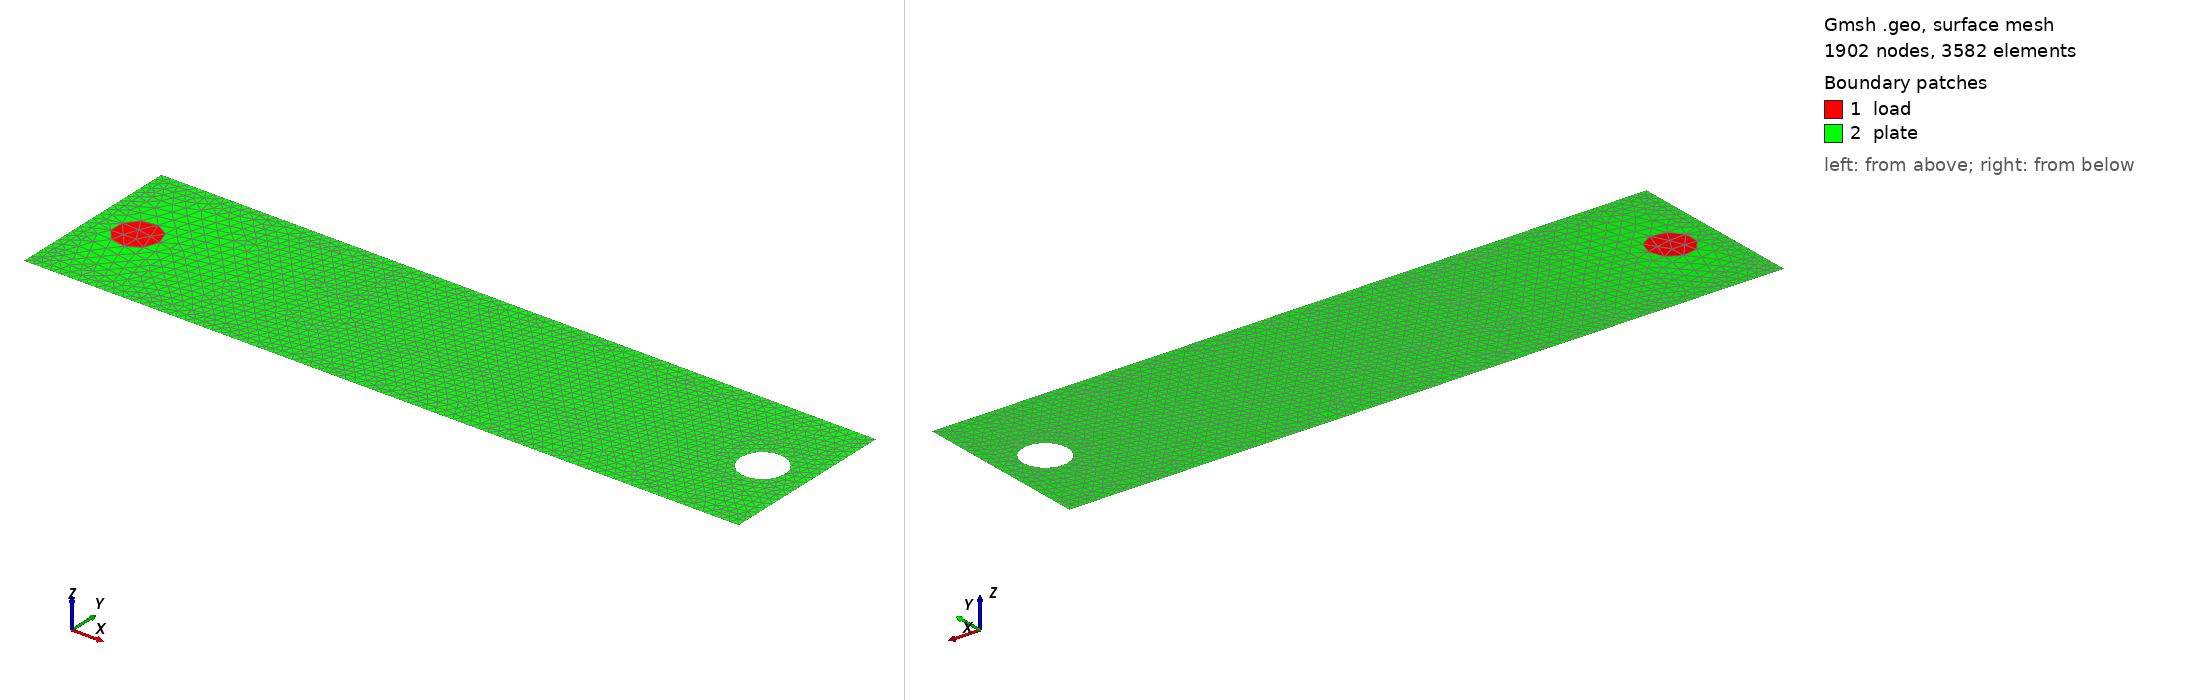

Gmsh geometry script, surface-meshed: 1902 nodes, 3582 surface elements. Boundary patches (legend numbers): 1 load, 2 plate. Left view from above one corner, right view from below the opposite corner. Legend entries are the model's physical surfaces. The drawing asked Gmsh for element sizes between 1% and 20% of the model's largest extent; the script's own settings can give other sizes.

=== no_perf.geo (drawn) ===
// This code was created by pygmsh v6.0.2.
p444 = newp;
Point(p444) = {-7.0, 0.0, 0.0, 0.4};
p445 = newp;
Point(p445) = {-6.5, 0.0, 0.0, 0.4};
p446 = newp;
Point(p446) = {-7.25, 0.43301270189221935, 0.0, 0.4};
p447 = newp;
Point(p447) = {-7.25, -0.4330127018922192, 0.0, 0.4};
l334 = newl;
Circle(l334) = {p445, p444, p446};
l335 = newl;
Circle(l335) = {p446, p444, p447};
l336 = newl;
Circle(l336) = {p447, p444, p445};
ll111 = newll;
Line Loop(ll111) = {l334, l335, l336};
s2 = news;
Plane Surface(s2) = {ll111};
p448 = newp;
Point(p448) = {7.0, 0.0, 0.0, 0.2};
p449 = newp;
Point(p449) = {7.5, 0.0, 0.0, 0.2};
p450 = newp;
Point(p450) = {6.75, 0.43301270189221935, 0.0, 0.2};
p451 = newp;
Point(p451) = {6.75, -0.4330127018922192, 0.0, 0.2};
l337 = newl;
Circle(l337) = {p449, p448, p450};
l338 = newl;
Circle(l338) = {p450, p448, p451};
l339 = newl;
Circle(l339) = {p451, p448, p449};
ll112 = newll;
Line Loop(ll112) = {l337, l338, l339};
p452 = newp;
Point(p452) = {-8, -2, 0, 0.2};
p453 = newp;
Point(p453) = {-8, 2, 0, 0.2};
p454 = newp;
Point(p454) = {8, 2, 0, 0.2};
p455 = newp;
Point(p455) = {8, -2, 0, 0.2};
l340 = newl;
Line(l340) = {p452, p453};
l341 = newl;
Line(l341) = {p453, p454};
l342 = newl;
Line(l342) = {p454, p455};
l343 = newl;
Line(l343) = {p455, p452};
ll113 = newll;
Line Loop(ll113) = {l340, l341, l342, l343};
s3 = news;
Plane Surface(s3) = {ll113,ll111,ll112};
Physical Surface("load") = {s2};
Physical Line("hole") = {l337, l338, l339};
Physical Surface("plate") = {s3};
